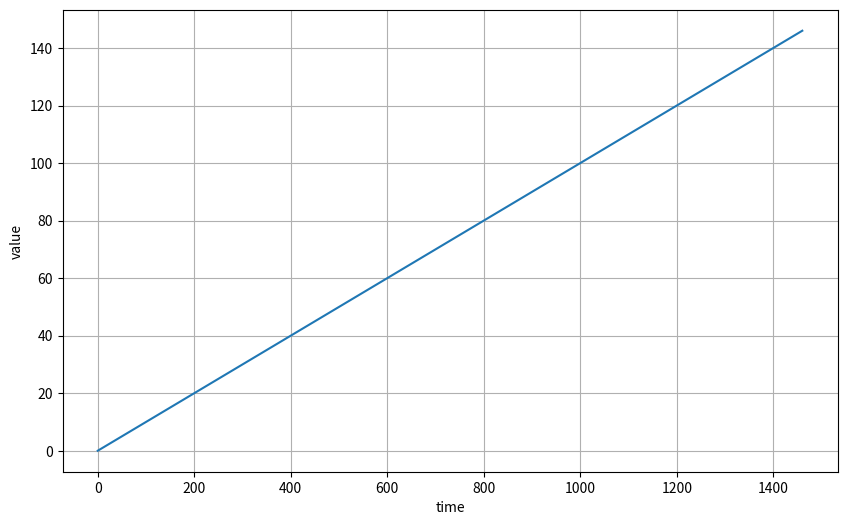
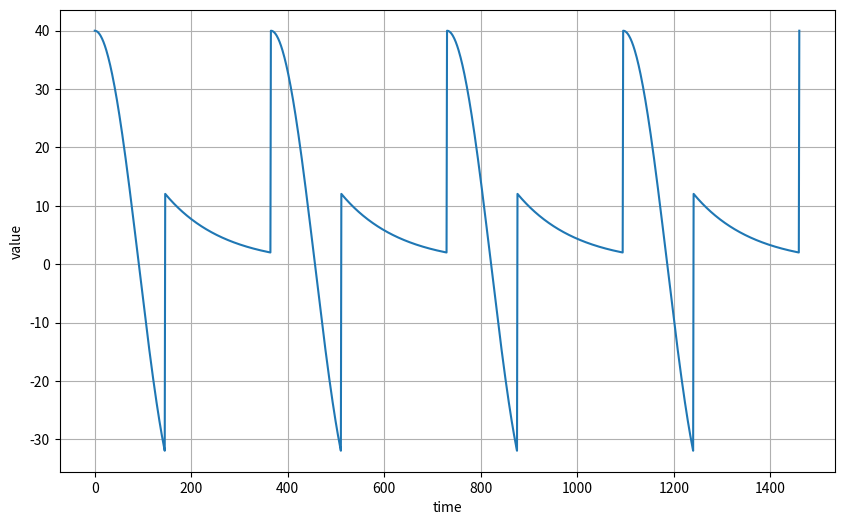
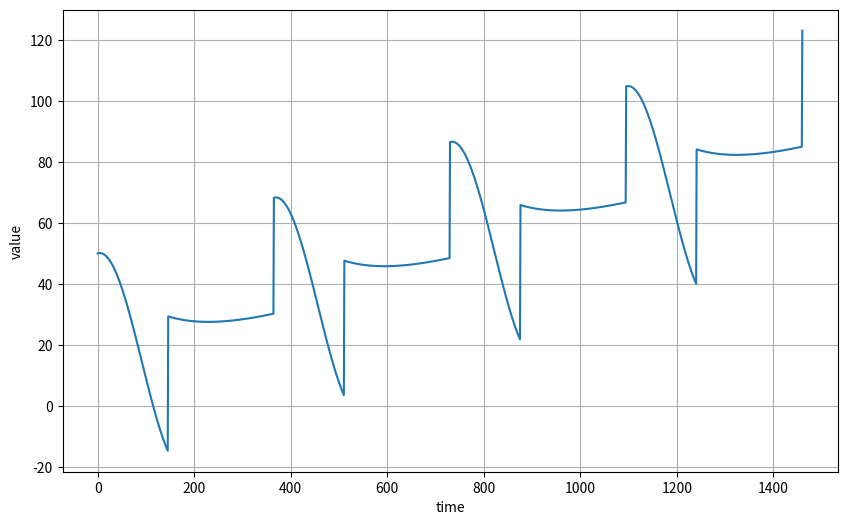
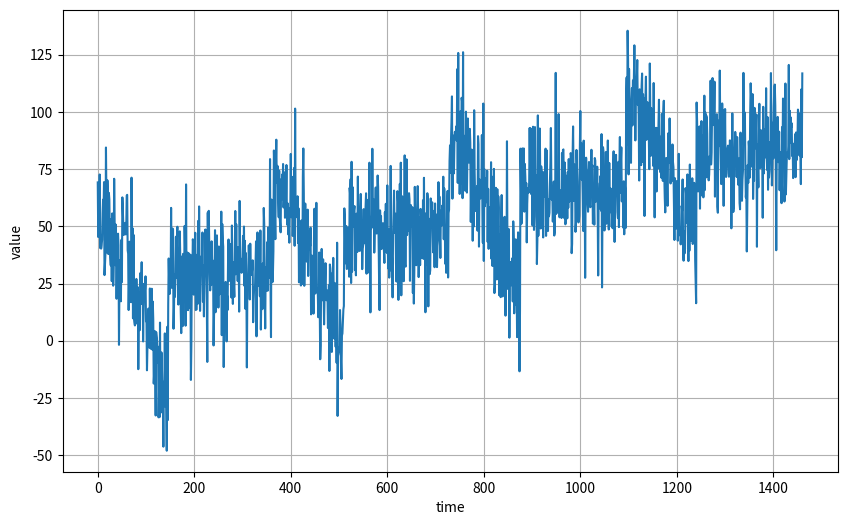
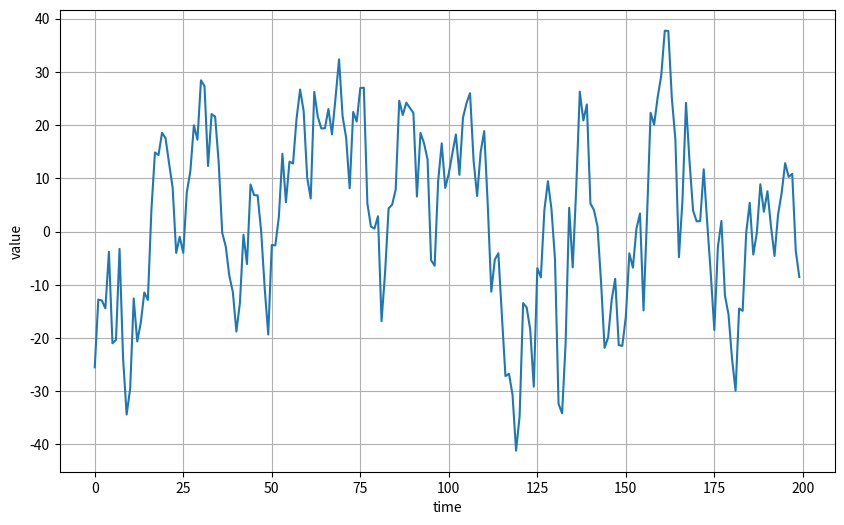
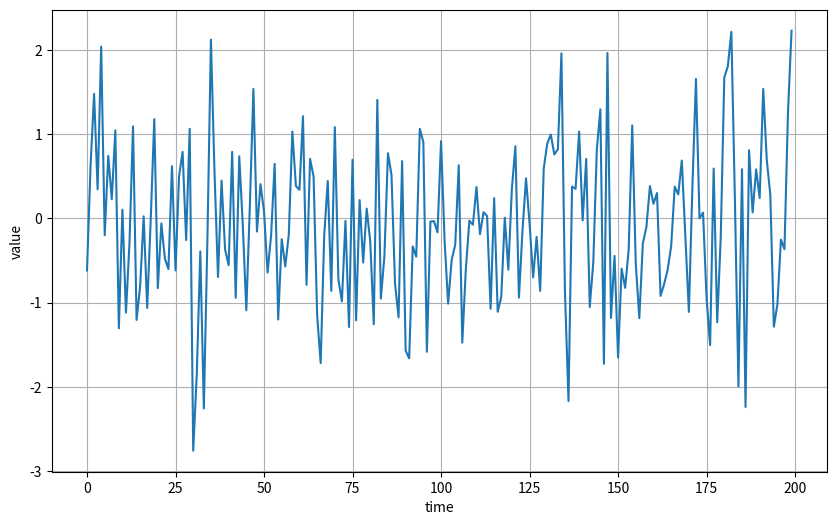
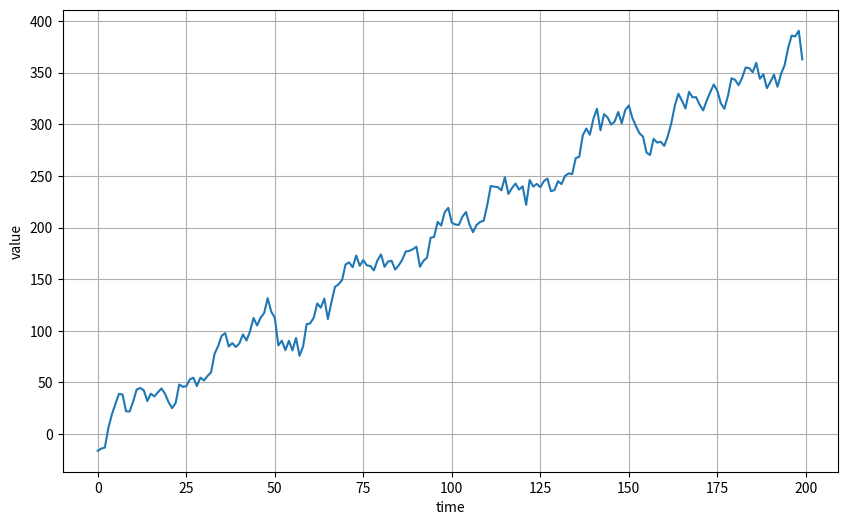
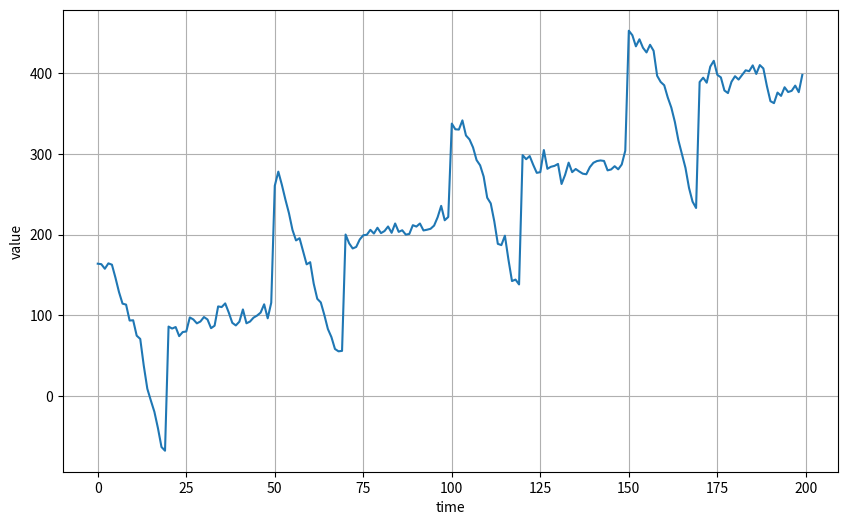

Here is the Python script that generated these plots, in order:
import numpy as np
import matplotlib.pyplot as plt

def plot_series(time,series):
        plt.figure(figsize=(10,6))
        plt.plot(time,series)
        plt.xlabel("time")
        plt.ylabel("value")
        plt.grid(True)
        plt.show()

def trend(time,slope=0):
        return slope*time

time = np.arange(4*365+1)
baseline =10
series = trend(time,0.1)
plot_series(time,series)



def seasonal_pattern(season_time):
        return np.where(season_time<0.4,
                                        np.cos(season_time*2*np.pi),
                                        1/np.exp(3*season_time))

def seasonality(time,period,amplitude=1,phase=0):
        season_time = ((time+phase)%period)/period
        return amplitude*seasonal_pattern(season_time)

baseline = 10
amplitude = 40
series = seasonality(time,period=365,amplitude=amplitude)
plot_series(time,series)


slope = 0.05
series = baseline+trend(time,slope)+seasonality(time,period=365,amplitude=amplitude)
plot_series(time,series)

def noise(time,noise_level=1):
        return np.random.randn(len(time))*noise_level

noise_level =15
noisy_series = series + noise(time,noise_level)
plot_series(time,noisy_series)

# def autocorrelation(time,amplitude):
#         rho1 = 0.5
#         rho2 = -0.1
#         ar = np.random.randn(len(time)+50)
#         ar[:50] =100
#         for step in range(50,len(time)+50):
#                 ar[step] += rho1*ar[step-50]
#                 ar[step] += rho2*ar[step-33]
#         return ar[50:]*amplitude

def autocorrelation(time,amplitude):
        rho = 0.8
        ar = np.random.randn(len(time)+1)
        for step in range(1,len(time)+1):
                ar[step] += rho*ar[step-1]
        return ar[1:]*amplitude

series = autocorrelation(time,10)
plot_series(time[:200],series[:200])

series = noise(time)
plot_series(time[:200],series[:200])

series=autocorrelation(time,10)+trend(time,2)
plot_series(time[:200],series[:200])

series = autocorrelation(time,10) + seasonality(time,period=50,amplitude=150)+trend(time,2)
plot_series(time[:200],series[:200])

#
# series2 = autocorrelation(time,5) + seasonality(time,period=50,amplitude=2)+trend(time,-1)+550
# series[200:] = series2[200:]
# plot_series(time[:300],series[:300])